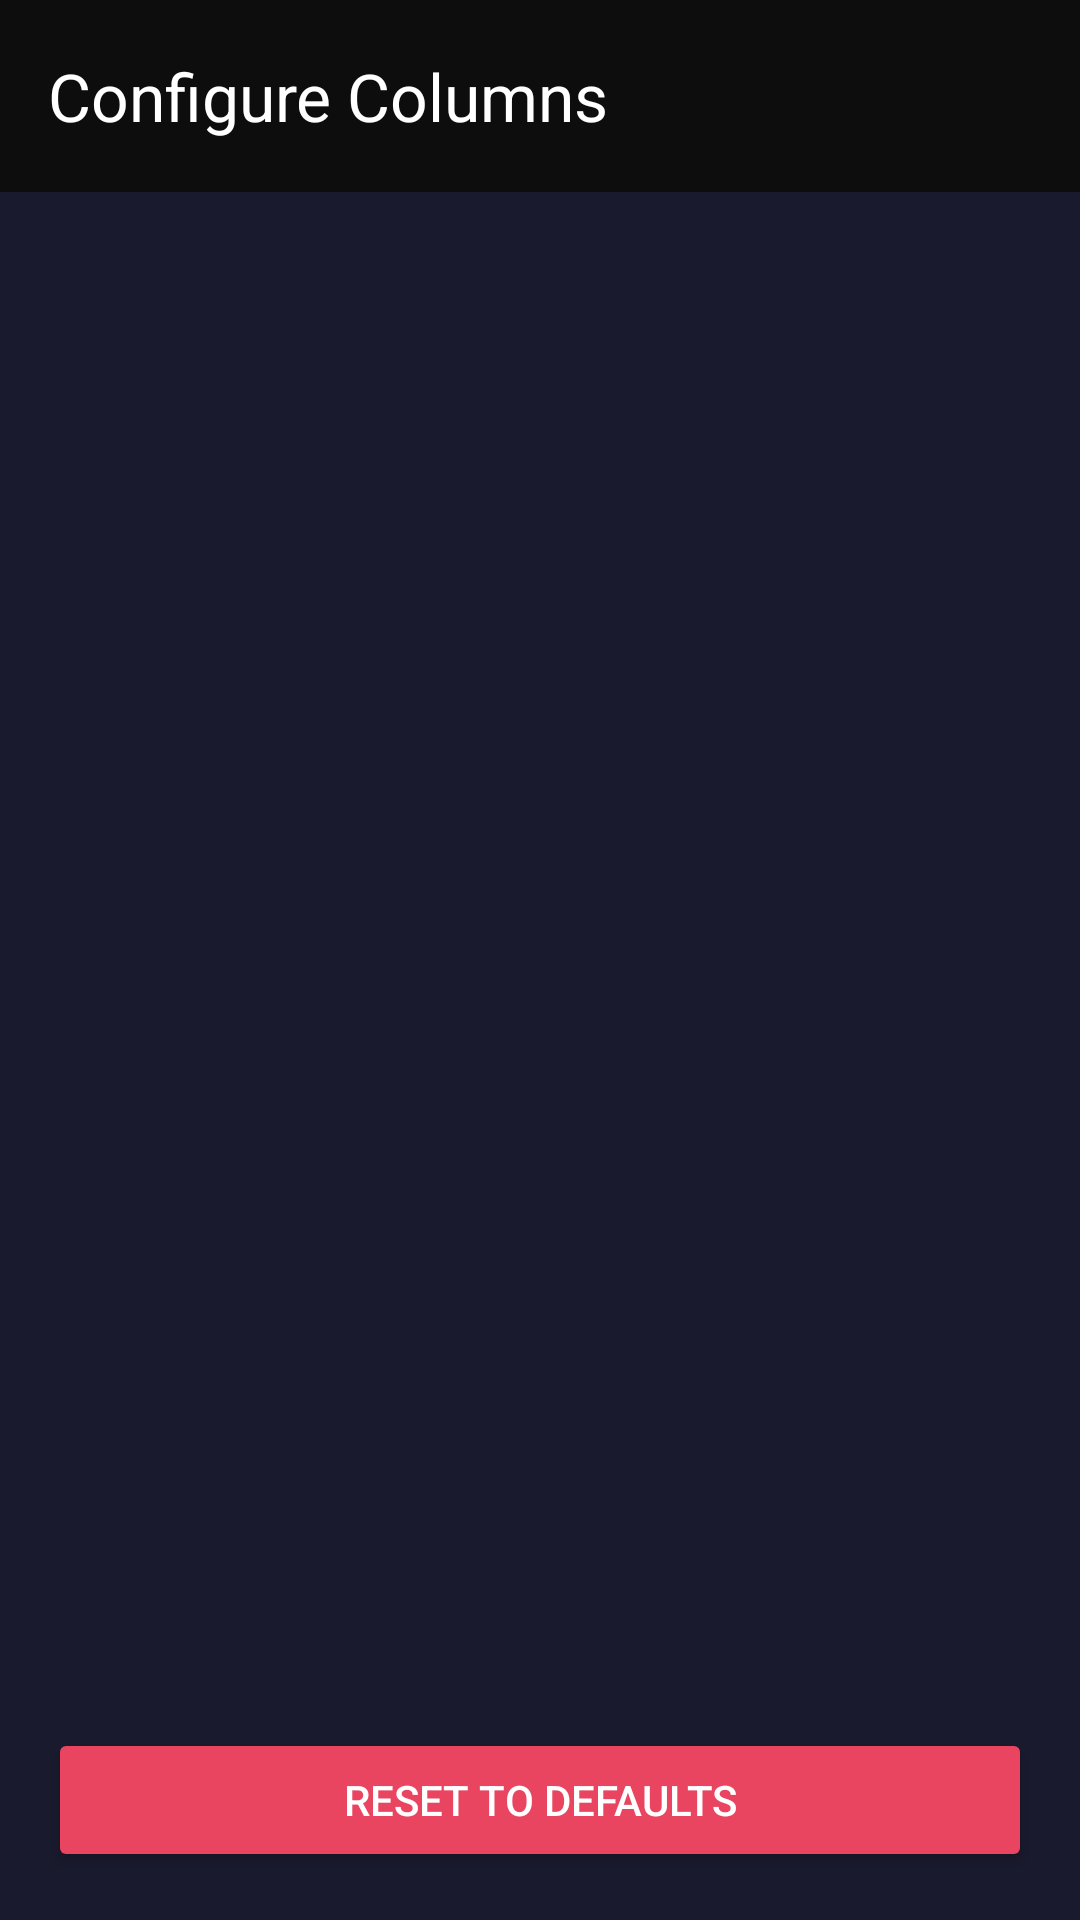

Android layout source for this screen:
<!-- AndroidManifest.xml: application theme Theme.CsvKeyboard -->
<!-- res/layout/activity_column_config.xml -->
<?xml version="1.0" encoding="utf-8"?>
<LinearLayout xmlns:android="http://schemas.android.com/apk/res/android"
    xmlns:app="http://schemas.android.com/apk/res-auto"
    android:layout_width="match_parent"
    android:layout_height="match_parent"
    android:orientation="vertical"
    android:background="#1A1A2E">

    <androidx.appcompat.widget.Toolbar
        android:id="@+id/toolbar"
        android:layout_width="match_parent"
        android:layout_height="?attr/actionBarSize"
        android:background="#0D0D0D"
        app:title="Configure Columns"
        app:titleTextColor="#FFFFFF" />

    <androidx.recyclerview.widget.RecyclerView
        android:id="@+id/recyclerViewConfigs"
        android:layout_width="match_parent"
        android:layout_height="0dp"
        android:layout_weight="1"
        android:clipToPadding="false"
        android:padding="16dp" />

    <Button
        android:id="@+id/btnReset"
        android:layout_width="match_parent"
        android:layout_height="wrap_content"
        android:layout_margin="16dp"
        android:backgroundTint="#E94560"
        android:text="Reset to Defaults"
        android:textColor="#FFFFFF" />

</LinearLayout>
<!-- resources referenced by this layout -->
<resources>
  <style name="Theme.CsvKeyboard" parent="Theme.Material3.Dark.NoActionBar">
          <item name="colorPrimary">#E94560</item>
          <item name="colorSecondary">#0F3460</item>
          <item name="android:windowBackground">#1A1A2E</item>
      </style>
</resources>
